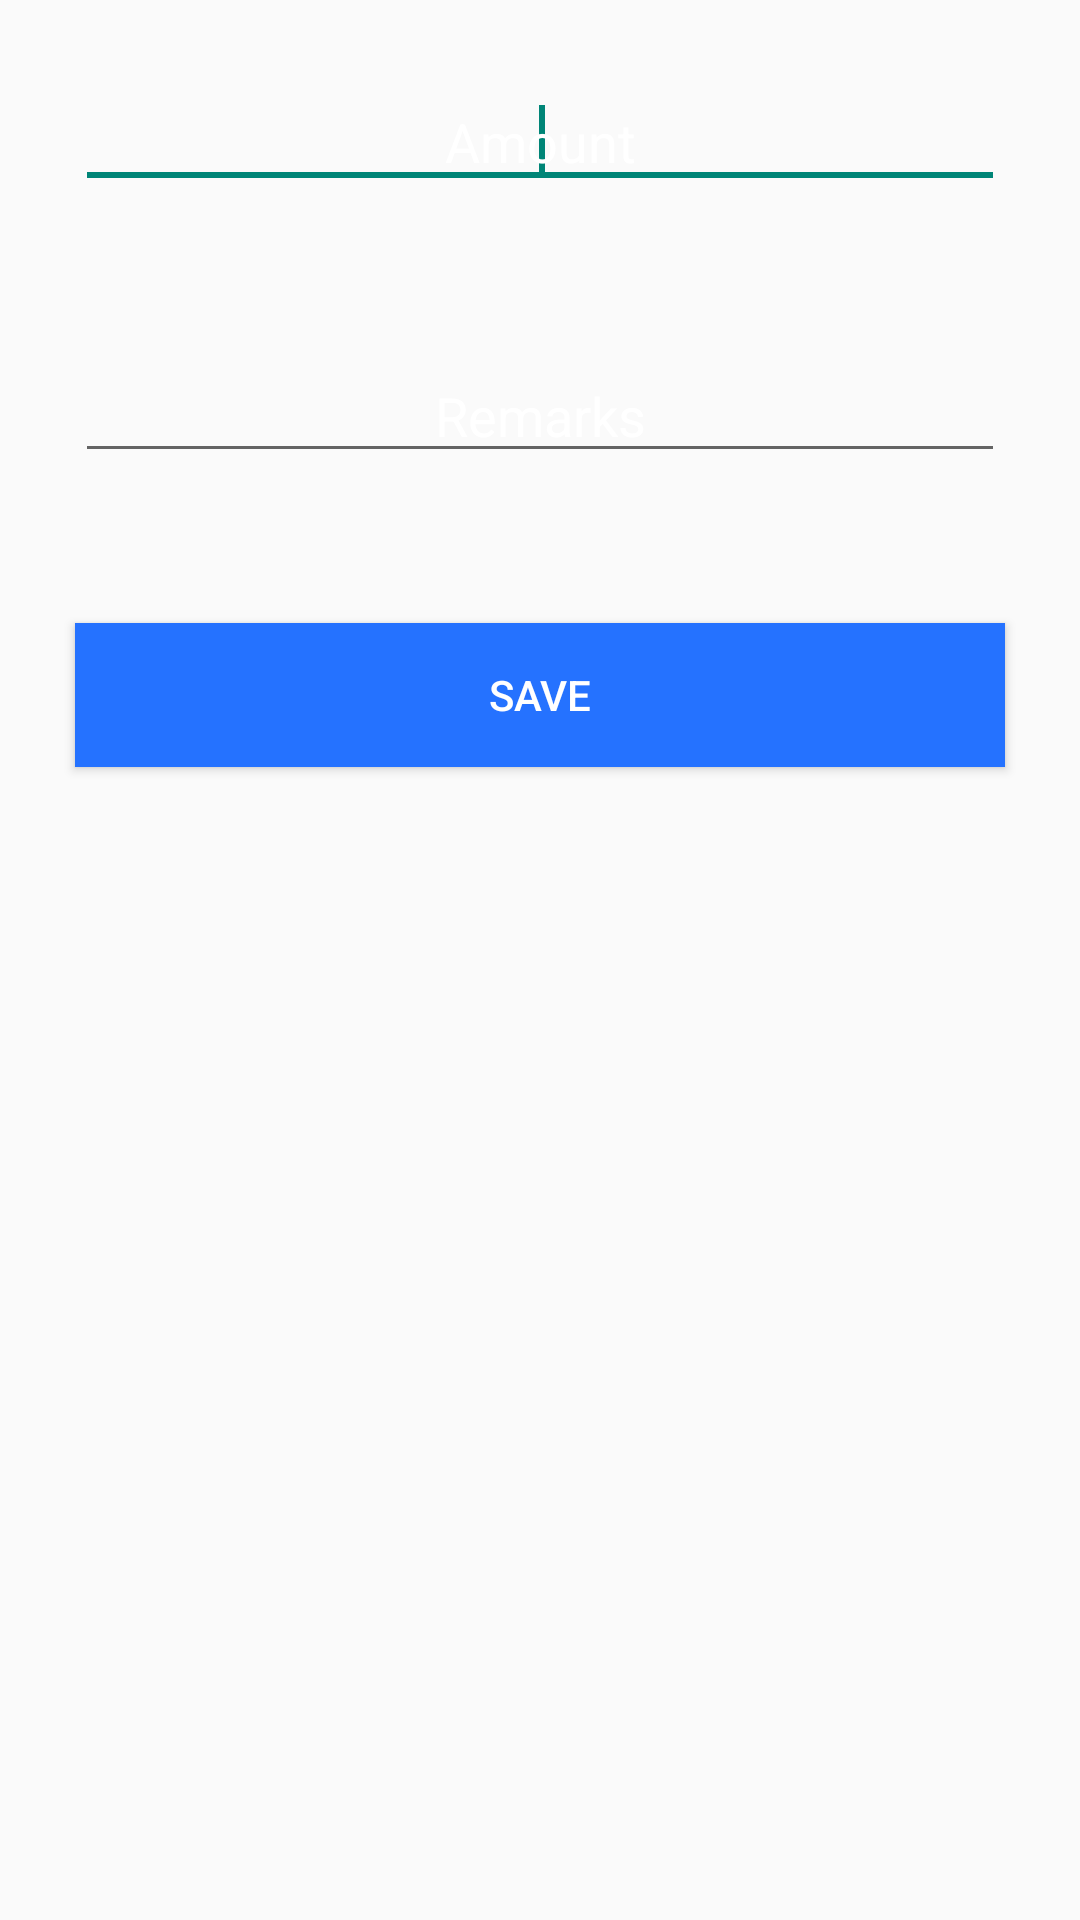

Here is an Android app screen rendered from its layout file. Give the layout XML and the strings, colors and styles it references.
<!-- AndroidManifest.xml: application theme AppTheme -->
<!-- res/layout/activity_amount.xml -->
<ScrollView xmlns:android="http://schemas.android.com/apk/res/android"
    xmlns:tools="http://schemas.android.com/tools"
    android:layout_width="match_parent"
    android:layout_height="fill_parent"
    tools:context="com.dharmik.myhell.MainActivity$PlaceholderFragment" 
    android:fillViewport="true">


    <LinearLayout
        android:layout_width="match_parent"
        android:layout_height="match_parent"
        android:background="@drawable/amt_background"
        android:orientation="vertical" 
        >

        <EditText
            android:id="@+id/txtAmount"
            android:layout_width="match_parent"
            android:layout_height="wrap_content"
            android:ems="10"
            android:gravity="center"
            android:hint="Amount"
            android:inputType="numberDecimal"
            android:textColorHint="#FFFFFF" 
            android:textColor="#FFFFFF"
            android:textColorLink="#000000"
            android:layout_margin="25dp">

            <requestFocus />
        </EditText>

        <EditText
            android:id="@+id/txtRemark"
            android:layout_width="match_parent"
            android:layout_height="wrap_content"
            android:ems="10"
            android:gravity="center"
            android:hint="Remarks"
            android:inputType="textMultiLine"
            android:textColorHint="#FFFFFF" 
            android:textColor="#FFFFFF"
            android:textColorLink="#000000"
            android:layout_margin="25dp"/>

        <Button
            android:id="@+id/btnSave"
            android:layout_width="match_parent"
            android:layout_height="wrap_content"
            android:background="#2572ff"
            android:textColor="#FFFFFF"
            android:gravity="center"
            android:onClick="sendAmount"
            android:text="Save"
            android:layout_margin="25dp" />
    </LinearLayout>

</ScrollView>
<!-- resources referenced by this layout -->
<resources>
  <style name="AppTheme" parent="@style/AppBaseTheme">
          
      </style>
  <style name="AppBaseTheme" parent="@style/Theme.AppCompat.Light">
          
      </style>
</resources>
